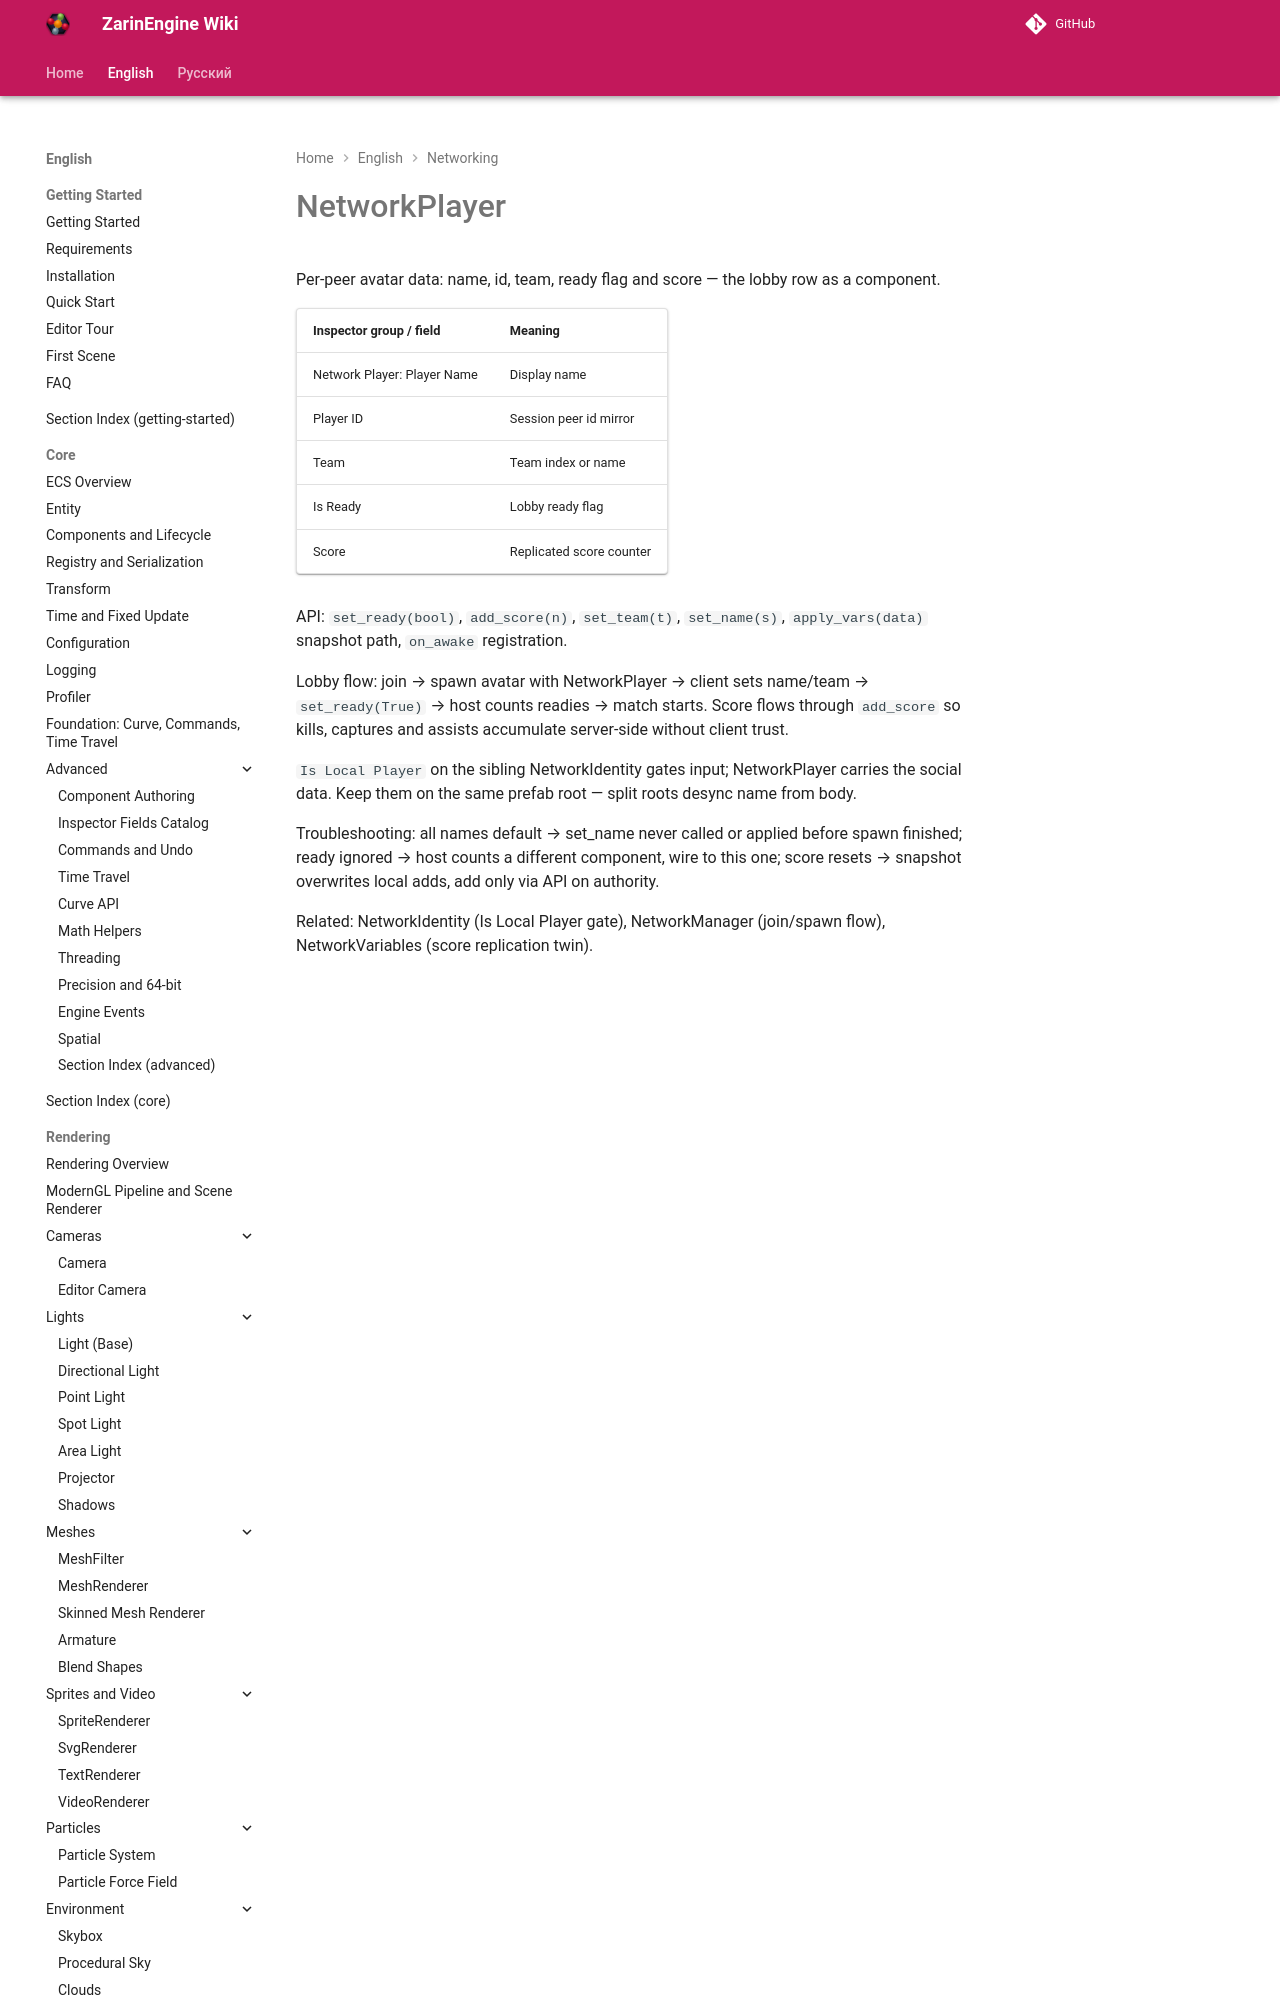

repository: EgorKonstrukt/ZarinEngineWiki · page: en/networking/network-player/index.html · generator: mkdocs

# NetworkPlayer

Per-peer avatar data: name, id, team, ready flag and score — the lobby row as a component.

| Inspector group / field | Meaning |
|---|---|
| Network Player: Player Name | Display name |
| Player ID | Session peer id mirror |
| Tea
